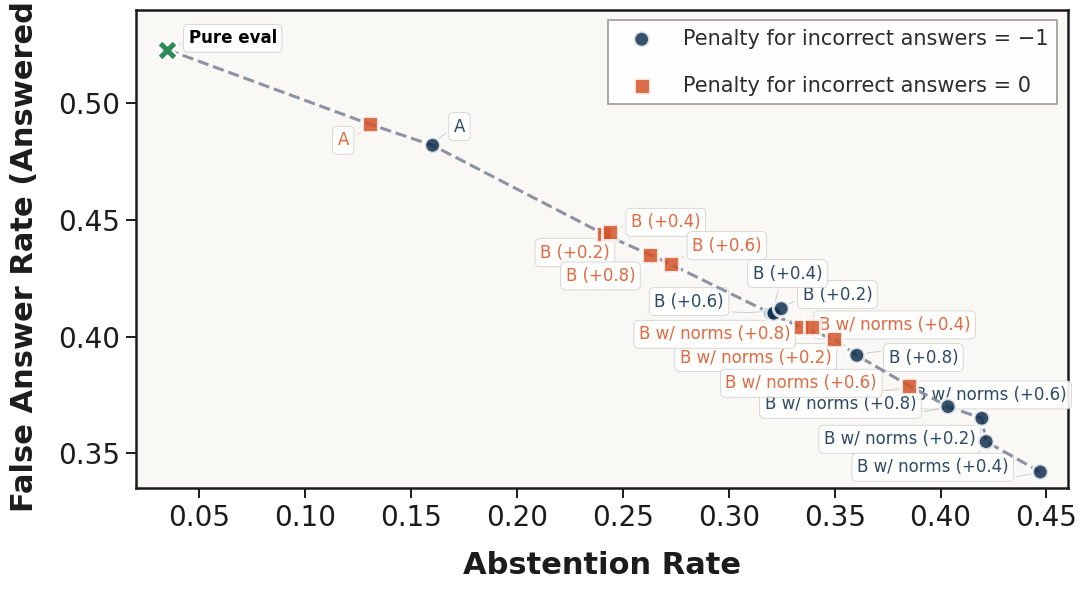

The matplotlib source for this figure:
import matplotlib.pyplot as plt
from matplotlib.patches import Rectangle
from matplotlib import rcParams
from matplotlib.patheffects import withSimplePatchShadow
import matplotlib.gridspec as gridspec

# -------------------- 
# Configuration
# -------------------- 
rcParams['font.family'] = 'sans-serif'
rcParams['font.sans-serif'] = ['DejaVu Sans', 'Arial']
rcParams['figure.facecolor'] = '#ffffff'
rcParams['axes.edgecolor'] = '#1c1c1c'
rcParams['axes.linewidth'] = 1.8

# -------------------- 
# Data
# -------------------- 
# Setup 1: Penalty = -1
setups_1 = [
    "A baseline", "A", "B control", "B (+0.2)", "B w/ norms (+0.2)", 
    "B (+0.4)", "B w/ norms (+0.4)", "B (+0.6)", "B w/ norms (+0.6)", 
    "B (+0.8)", "B w/ norms (+0.8)",
]
answered_1 = [13829, 11982, 10737, 9704, 8253, 9683, 7888, 9633, 8282, 9124, 8510]
far1_1 = [0.524, 0.482, 0.444, 0.410, 0.355, 0.41, 0.342, 0.412, 0.365, 0.392, 0.37]

# Setup 2: Penalty = 0
setups_2 = [
    "A baseline", "A", "B control", "B (+0.2)", "B w/ norms (+0.2)", 
    "B (+0.4)", "B w/ norms (+0.4)", "B (+0.6)", "B w/ norms (+0.6)", 
    "B (+0.8)", "B w/ norms (+0.8)",
]
answered_2 = [13829, 12403, 11165, 10830, 9280, 10788, 9501, 10377, 8774, 10515, 9428]
far1_2 = [0.522, 0.491, 0.457, 0.444, 0.399, 0.445, 0.404, 0.431, 0.379, 0.435, 0.404]

# Convert to proportions, then to abstention rate (1 - proportion answered)
total_questions = 14267
abstention_1 = [1 - x / total_questions for x in answered_1]
abstention_2 = [1 - x / total_questions for x in answered_2]

# Add `Pure eval` data point
pure_eval_answered = 13768
pure_eval_far1 = 0.523
pure_eval_abstention = 1 - pure_eval_answered / total_questions

# Exclude certain labels from the plot (remove A baseline and B control)
exclude_labels = {"A baseline", "B control"}
kept_indices_1 = [i for i, lbl in enumerate(setups_1) if lbl not in exclude_labels]
kept_indices_2 = [i for i, lbl in enumerate(setups_2) if lbl not in exclude_labels]

filtered_setups_1 = [setups_1[i] for i in kept_indices_1]
filtered_abstention_1 = [abstention_1[i] for i in kept_indices_1]
filtered_far1_1 = [far1_1[i] for i in kept_indices_1]

filtered_setups_2 = [setups_2[i] for i in kept_indices_2]
filtered_abstention_2 = [abstention_2[i] for i in kept_indices_2]
filtered_far1_2 = [far1_2[i] for i in kept_indices_2]

# Combine all points for Pareto frontier (include pure eval)
abstention_all = filtered_abstention_1 + filtered_abstention_2 + [pure_eval_abstention]
far1_all = filtered_far1_1 + filtered_far1_2 + [pure_eval_far1]

# -------------------- 
# Compute Pareto frontier
# Higher abstention = fewer answers. We want lower FAR1 with lower abstention.
# Pareto: for increasing abstention, FAR1 should be decreasing.
# -------------------- 
points = sorted(zip(abstention_all, far1_all), key=lambda x: x[0])
pareto_x = []
pareto_y = []
best_far1 = float("inf")
for x, y in points:
    if y < best_far1:
        pareto_x.append(x)
        pareto_y.append(y)
        best_far1 = y

pareto_x, pareto_y = zip(*sorted(zip(pareto_x, pareto_y)))

# -------------------- 
# Create figure with extra space for labels
# -------------------- 
fig = plt.figure(figsize=(11, 6), dpi=300)
ax = fig.add_subplot(111)

# Color palette
color_neg1 = '#0F2F4F'       # Deep navy (Setup 1)
color_0 = '#D95428'          # Burnt sienna (Setup 2)
color_pareto = '#888EA0'     # Burgundy
color_bg_light = '#faf8f5'
color_text = '#1c1c1c'

# Background
ax.set_facecolor(color_bg_light)
fig.patch.set_facecolor('#ffffff')

# Grid
ax.grid(True, alpha=0.10, linestyle=':', linewidth=0.3, 
       color='#e5e1db', zorder=0, which='minor')
ax.set_axisbelow(True)

# ==================== SCATTER POINTS ====================
# Setup 1: Penalty = -1 (circles)
ax.scatter(filtered_abstention_1, filtered_far1_1, marker='o', s=130, alpha=0.82, 
          color=color_neg1, edgecolors='#ffffff', linewidth=2.2,
          label='Penalty for incorrect answers = −1', zorder=5, rasterized=True,
          path_effects=[withSimplePatchShadow(offset=(0.5, -0.5), 
                                              shadow_rgbFace='black', 
                                              alpha=0.1)])

# Setup 2: Penalty = 0 (squares)
ax.scatter(filtered_abstention_2, filtered_far1_2, marker='s', s=130, alpha=0.82, 
          color=color_0, edgecolors='#ffffff', linewidth=2.2,
          label='Penalty for incorrect answers = 0', zorder=5, rasterized=True,
          path_effects=[withSimplePatchShadow(offset=(0.5, -0.5), 
                                              shadow_rgbFace='black', 
                                              alpha=0.1)])

# ==================== PURE EVAL POINT ====================
ax.scatter([pure_eval_abstention], [pure_eval_far1], marker='X', s=220, 
           color='#2E8B57', edgecolors='#ffffff', linewidth=1.6,
           label='_nolegend_', zorder=6)
ax.annotate('Pure eval', (pure_eval_abstention, pure_eval_far1),
           xytext=(pure_eval_abstention + 0.01, pure_eval_far1 + 0.001),
           textcoords='data', ha='left', va='bottom',
           fontsize=12, fontweight='600', family='sans-serif',
           bbox=dict(boxstyle='round,pad=0.3', facecolor='#ffffff',
                     edgecolor='#d0cdc8', alpha=0.95, linewidth=0.6),
           arrowprops=dict(arrowstyle='-', lw=0.6, color='#2E8B57',
                           alpha=0.25, connectionstyle='arc3,rad=0.15',
                           shrinkA=2, shrinkB=2))



# ==================== PARETO FRONTIER ====================
ax.plot(pareto_x, pareto_y, color=color_pareto, linewidth=2.2, 
    label='_nolegend_', zorder=4, linestyle='--', alpha=0.95)


# ==================== INTELLIGENT ANNOTATIONS ====================
annotation_style_1 = dict(
    fontsize=12, alpha=0.87, family='sans-serif', weight='normal',
    color=color_neg1,
    bbox=dict(boxstyle='round,pad=0.3', facecolor='#ffffff',
              edgecolor='#d0cdc8', alpha=0.90, linewidth=0.6),
    arrowprops=dict(arrowstyle='-', lw=0.6, color=color_neg1,
                   alpha=0.25, connectionstyle='arc3,rad=0.15',
                   shrinkA=2, shrinkB=2)
)

annotation_style_2 = dict(
    fontsize=12, alpha=0.87, family='sans-serif', weight='normal',
    color=color_0,
    bbox=dict(boxstyle='round,pad=0.3', facecolor='#ffffff',
              edgecolor='#d0cdc8', alpha=0.90, linewidth=0.6),
    arrowprops=dict(arrowstyle='-', lw=0.6, color=color_0,
                   alpha=0.25, connectionstyle='arc3,rad=0.15',
                   shrinkA=2, shrinkB=2)
)

# Define custom offsets for each filtered point
offsets_1 = {
    0: (0.010, 0.008, 'left', 'center'),      # A
    1: (0.015, 0.008, 'left', 'center'),      # B (+0.2)
    2: (-0.005, 0.001, 'right', 'center'),    # B w/ norm (+0.2)
    3: (-0.01, 0.017, 'left', 'center'),      # B (+0.4)
    4: (-0.015, 0.002, 'right', 'center'),    # B w/ norm (+0.4)
    5: (-0.06, 0.003, 'left', 'center'),       # B (+0.6)
    6: (0.04, 0.01, 'right', 'center'),      # B w/ norm (+0.6)
    7: (0.015, -0.001, 'left', 'center'),     # B (+0.8)
    8: (-0.015, 0.001, 'right', 'center'),    # B w/ norm (+0.8)
}

offsets_2 = {
    0: (-0.010, -0.003, 'right', 'top'),      # A
    1: (-0.03, -0.008, 'left', 'center'),     # B (+0.2)
    2: (-0.001, -0.008, 'right', 'center'),   # B w/ norm (+0.2)
    3: (0.01, 0.004, 'left', 'center'),       # B (+0.4)
    4: (0.08, 0.001, 'right', 'center'),      # B w/ norm (+0.4)
    5: (0.01, 0.008, 'left', 'center'),       # B (+0.6)
    6: (-0.015, 0.001, 'right', 'center'),    # B w/ norm (+0.6)
    7: (-0.04, -0.009, 'left', 'center'),     # B (+0.8)
    8: (-0.01, -0.003, 'right', 'center'),    # B w/ norm (+0.8)
}

# Annotate Setup 1
for i, (x, y, label) in enumerate(zip(filtered_abstention_1, filtered_far1_1, filtered_setups_1)):
    x_offset, y_offset, ha, va = offsets_1.get(i, (0.015, 0, 'left', 'center'))
    ax.annotate(label, (x, y), xytext=(x + x_offset, y + y_offset),
               textcoords='data', ha=ha, va=va, **annotation_style_1)

# Annotate Setup 2
for i, (x, y, label) in enumerate(zip(filtered_abstention_2, filtered_far1_2, filtered_setups_2)):
    x_offset, y_offset, ha, va = offsets_2.get(i, (0.015, 0, 'left', 'center'))
    ax.annotate(label, (x, y), xytext=(x + x_offset, y + y_offset),
               textcoords='data', ha=ha, va=va, **annotation_style_2)

# ==================== AXES & LABELS ====================
ax.set_xlabel('Abstention Rate', 
             fontsize=22, fontweight='700', labelpad=14, 
             color=color_text, family='sans-serif')
ax.set_ylabel('False Answer Rate (Answered)', 
             fontsize=22, fontweight='700', labelpad=14, 
             color=color_text, family='sans-serif')

# Set limits (x is now abstention rate: 0 = answered everything, 1 = answered nothing)
ax.set_xlim(0.02, 0.46)
ax.set_ylim(0.335, 0.54)

# Format x-axis as decimal numbers
ax.xaxis.set_major_formatter(plt.FuncFormatter(lambda y, _: '{:.2f}'.format(y)))

# Spines
for spine in ax.spines.values():
    spine.set_edgecolor(color_text)
    spine.set_linewidth(1.8)

# Legend
legend = ax.legend(loc='upper right', fontsize=15, framealpha=0.98,
                  edgecolor='#999999', fancybox=False, 
                  frameon=True, shadow=False,
                  title_fontsize=20, labelspacing=1.3, handlelength=2.4)
legend.get_frame().set_linewidth(1.2)
legend.get_frame().set_facecolor('#ffffff')
for text in legend.get_texts():
    text.set_color('#2c2c2c')
    text.set_fontweight('500')
legend.get_title().set_color('#0a0a0a')
legend.get_title().set_fontweight('800')

# Ticks
ax.tick_params(axis='both', which='major', labelsize=20, 
              colors=color_text, length=7.5, width=1.4, 
              top=False, right=False)
ax.tick_params(axis='both', which='minor', length=4, width=0.9, 
              top=False, right=False, color=color_text)

for label in ax.get_xticklabels() + ax.get_yticklabels():
    label.set_fontweight('500')

plt.tight_layout()

# Save
plt.savefig('parento_frontier.png', dpi=300, bbox_inches='tight', 
           facecolor='#ffffff', edgecolor='none', pad_inches=0.4)
plt.savefig('parento_frontier.pdf', bbox_inches='tight',
           facecolor='#ffffff', edgecolor='none', pad_inches=0.4)
print("Saved successfully.")
